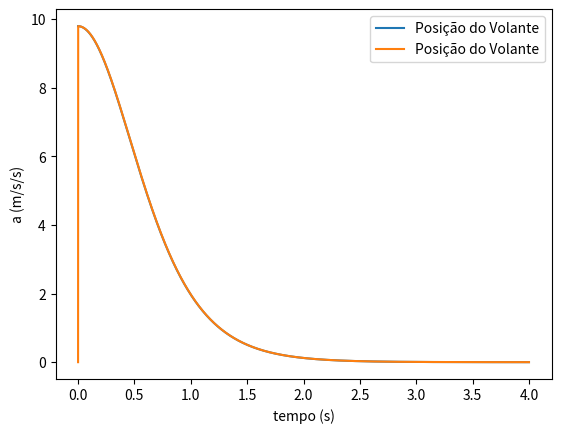

Write the Python code that produced this figure.
# -*- coding: utf-8 -*-
"""
Created on Mon Mar 21 17:48:57 2022

@author: draki
"""

import matplotlib.pyplot as plt
import numpy as np

t = np.linspace(0,4,4000)
g = 9.8
vt = 6.80 # m/s
ace2 = np.zeros(t.size)

v = vt*np.tanh(g*t/vt) # calculo do array da velocidade

ace = g/np.cosh(g*t/vt)**2 # equaçao da acelaração incluindo velocidade terminal (derivada da equação de velocidade)

for i in range(0, t.size-1):
    ace2[i+1] = g-g/(vt*vt)*v[i]*abs(v[i]) # usando metodo de euler para verificar se a equaçao resultante da derivada é equivalente
                                           # á equação a(t) = g - (g/vt^2) * vy * |vy|, vt = velocidade terminal, vy = velocidade do instante anterior
    
fig = plt.figure()
ax = fig.add_subplot(1,1,1)

ax.set_xlabel('tempo (s)')
ax.set_ylabel('a (m/s/s)')
ax.plot(t, ace, label='Posição do Volante')
ax.plot(t, ace2, label='Posição do Volante')

plt.legend()
